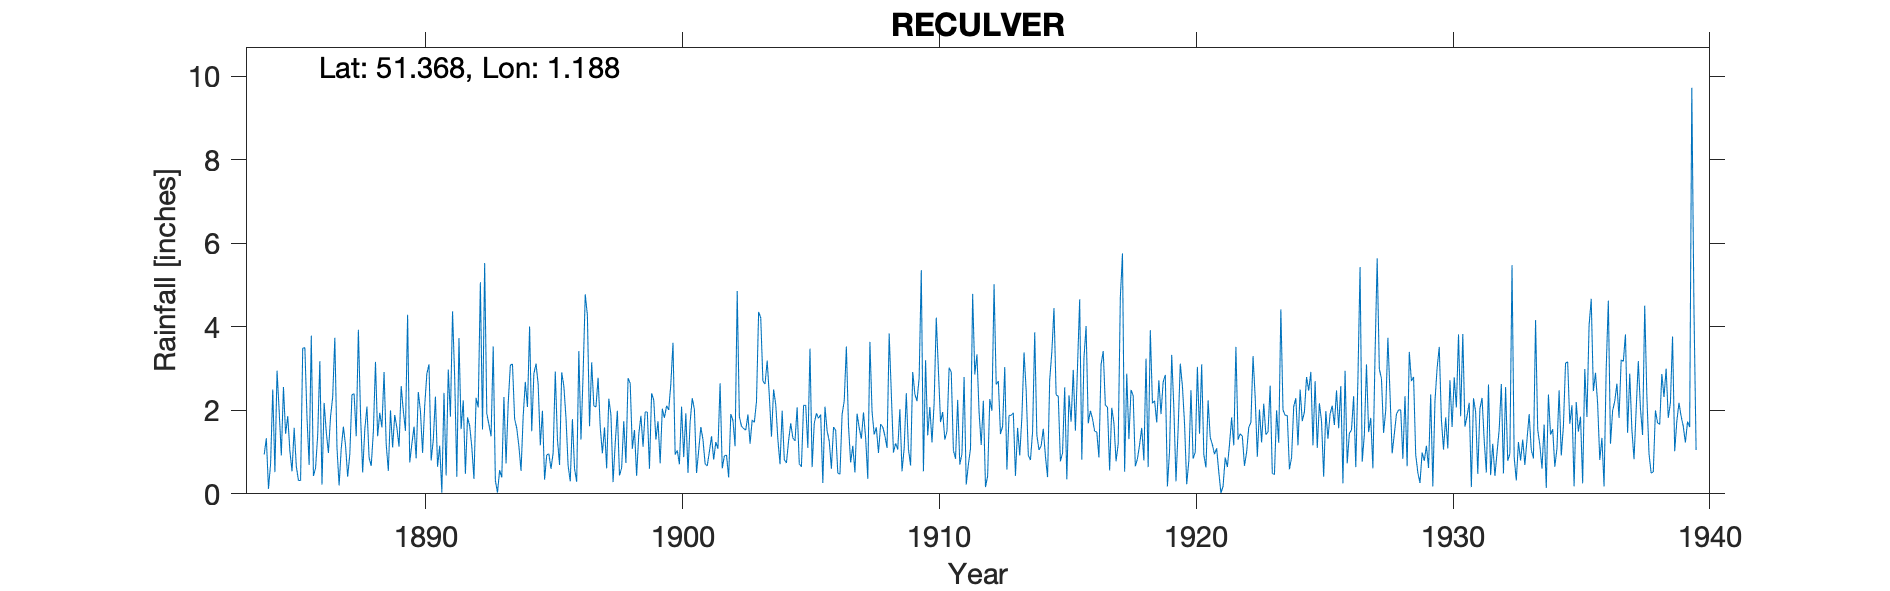

The file beside this chart, header and first rows:
RECULVER, , , , , , , , , , , , , , , , , , , , , , , 
Grid ref, TR220680, Long, 1.188, Lat, 51.37, Elevation, 50, ft, , , , , , , , , , , , , , , 
Station no, 303, , , , , , , , , , , , , , , , , , , , , , 
, 1880, 1881, 1882, 1883, 1884, 1885, 1886, 1887, 1888, 1889, 1890, 1891, 1892, 1893, 1894, 1895, 1896, 1897, 1898, 1899, 1900, 1901, 1902
January, , , , , , 1.44, 3.79, 1.11, 0.51, 0.55, 1.61, 1.15, 0.48, 1.38, 1.57, 1.99, 0.67, 2.11, 0.44, 1.96, 2.64, 0.5, 0.61
February, , , , , , 1.86, 0.43, 0.2, 1.54, 2, 0.85, 0.03, 1.83, 3.53, 1.14, 0.34, 0.3, 2.08, 0.62, 1.96, 3.62, 1.04, 0.91
March, , , , , 0.94, 1.03, 0.62, 1.09, 2.09, 1.11, 2.44, 2.42, 1.63, 0.32, 0.55, 0.93, 1.79, 2.78, 1.74, 0.6, 0.94, 1.6, 0.93
April, , , , , 1.33, 0.54, 1.41, 1.61, 0.87, 1.89, 1.98, 0.44, 1.12, 0.03, 1.86, 0.96, 0.6, 1.6, 0.74, 2.41, 1.04, 1.3, 0.39
May, , , , , 0.12, 1.58, 3.18, 1.16, 0.67, 1.58, 0.98, 2.98, 0.36, 0.57, 2.68, 0.6, 0.29, 0.97, 2.77, 2.25, 0.71, 0.72, 1.91
June, , , , , 0.73, 0.66, 0.22, 0.41, 1.49, 1.13, 2.12, 1.85, 2.3, 0.39, 2.08, 0.98, 3.42, 1.59, 2.65, 1.3, 2.09, 0.67, 1.76
July, , , , , 2.5, 0.32, 2.18, 0.95, 3.16, 2.58, 2.88, 4.37, 2.07, 2.32, 4.01, 2.93, 1.3, 0.61, 1.08, 1.74, 0.88, 1.01, 1.14
August, , , , , 0.52, 0.32, 1.48, 2.37, 1.38, 1.99, 3.1, 2.78, 5.07, 0.73, 1.5, 1.31, 2.87, 2.28, 1.53, 0.73, 1.93, 1.38, 4.86
September, , , , , 2.95, 3.49, 0.98, 2.4, 1.94, 1.51, 0.8, 0.41, 1.54, 2.17, 2.88, 0.69, 4.78, 1.89, 0.43, 2.04, 0.5, 0.82, 1.85
October, , , , , 1.98, 3.5, 1.85, 1.38, 1.59, 4.29, 1.29, 3.73, 5.53, 3.08, 3.12, 2.91, 4.28, 0.28, 1.42, 1.82, 1.72, 1.24, 1.62
November, , , , , 0.92, 1.82, 2.32, 3.93, 2.92, 0.75, 2.33, 1.55, 1.92, 3.11, 2.63, 2.58, 1.62, 1.21, 1.87, 2.11, 2.29, 1.08, 1.56
December, , , , , 2.56, 0.69, 3.74, 1.92, 1.19, 1.2, 0.65, 2.24, 1.66, 1.8, 1.16, 1.82, 3.15, 1.99, 1.13, 2.01, 2.02, 2.65, 1.53
Total, , , , , , 17.25, 22.2, 18.53, 19.35, 20.58, 21.03, 23.95, 25.51, 19.43, 25.18, 18.04, 25.07, 19.39, 16.42, 20.93, 20.38, 14.01, 19.07
